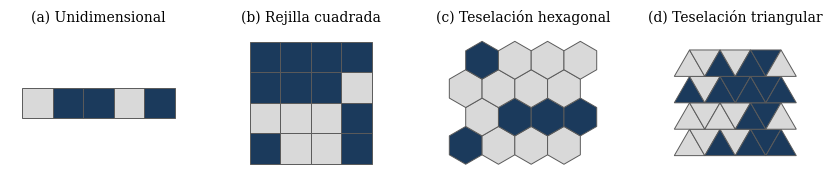
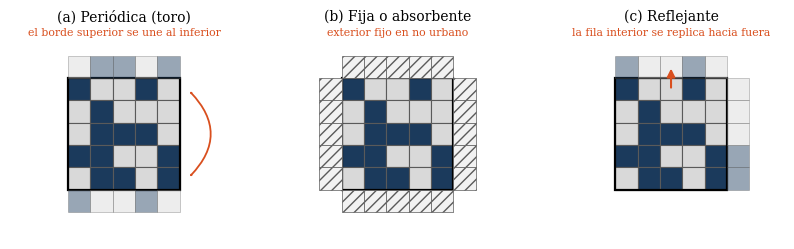
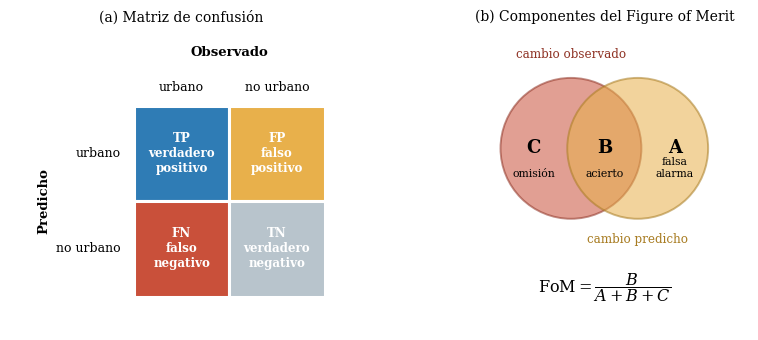

The matplotlib source for these figures, in order:
#!/usr/bin/env python3
"""
Genera los esquemas ilustrativos del Capitulo 2 (Marco teorico).

Se dibujan por codigo, no con IA, de modo que no requieren la leyenda de imagen
generativa y cualquier lector puede reproducirlos.

Figuras generadas:
  1. esquema_espacio_celular.png   - dimensiones y teselaciones del espacio celular
  2. esquema_fronteras.png         - condiciones de frontera periodica, fija y reflejante
  3. esquema_matriz_confusion.png  - matriz de confusion y componentes del FoM
"""

from pathlib import Path

import matplotlib
matplotlib.use('Agg')
import matplotlib.pyplot as plt
import numpy as np
from matplotlib.patches import Circle, FancyArrowPatch, Polygon, Rectangle

FIGS_OUT = Path('report/tesis/tesis_indice_nuevo/caps_larraga/figures')
FIGS_OUT.mkdir(parents=True, exist_ok=True)

plt.rcParams.update({
    'font.family': 'serif',
    'font.size': 9,
    'axes.titlesize': 10,
    'mathtext.fontset': 'dejavuserif',
    'figure.dpi': 200,
    'savefig.bbox': 'tight',
})

URBANO = '#1b3a5c'
NO_URBANO = '#d9d9d9'
OBJETIVO = '#d94f1e'
VECINO = '#2f7cb5'
EXTERIOR = '#f2f2f2'
BORDE = '#5a5a5a'


def _limpiar(ax):
    ax.set_aspect('equal')
    ax.axis('off')


# ---------------------------------------------------------------------------
# 1. Espacio celular: dimensiones y teselaciones
# ---------------------------------------------------------------------------
def espacio_celular():
    fig, axes = plt.subplots(1, 4, figsize=(10.5, 2.9))

    # Marco identico en los cuatro paneles: mismo rango de datos y aspecto igual,
    # de modo que las cajas fisicas coinciden y los titulos quedan a una altura.
    ANCHO_VIS, ALTO_VIS = 5.8, 4.8

    def encuadrar(ax, x0, x1, y0, y1):
        cx, cy = (x0 + x1) / 2, (y0 + y1) / 2
        ax.set_xlim(cx - ANCHO_VIS / 2, cx + ANCHO_VIS / 2)
        ax.set_ylim(cy - ALTO_VIS / 2, cy + ALTO_VIS / 2)

    # (a) unidimensional
    ax = axes[0]
    estados = [0, 1, 1, 0, 1]
    for i, s in enumerate(estados):
        ax.add_patch(Rectangle((i, 0), 1, 1,
                               facecolor=URBANO if s else NO_URBANO,
                               edgecolor=BORDE, linewidth=0.7))
    encuadrar(ax, 0, len(estados), 0, 1)
    ax.set_title('(a) Unidimensional')
    _limpiar(ax)

    # (b) rejilla cuadrada
    ax = axes[1]
    rng = np.random.default_rng(7)
    malla = rng.integers(0, 2, size=(4, 4))
    for i in range(4):
        for j in range(4):
            ax.add_patch(Rectangle((j, 3 - i), 1, 1,
                                   facecolor=URBANO if malla[i, j] else NO_URBANO,
                                   edgecolor=BORDE, linewidth=0.7))
    encuadrar(ax, 0, 4, 0, 4)
    ax.set_title('(b) Rejilla cuadrada')
    _limpiar(ax)

    # (c) teselacion hexagonal
    ax = axes[2]
    r = 0.62
    rng = np.random.default_rng(3)
    for fila in range(4):
        for col in range(4):
            cx = col * np.sqrt(3) * r + (np.sqrt(3) / 2 * r if fila % 2 else 0)
            cy = fila * 1.5 * r
            ang = np.pi / 180 * (np.arange(6) * 60 + 30)
            verts = np.column_stack([cx + r * np.cos(ang), cy + r * np.sin(ang)])
            ax.add_patch(Polygon(verts,
                                 facecolor=URBANO if rng.integers(0, 2) else NO_URBANO,
                                 edgecolor=BORDE, linewidth=0.7))
    encuadrar(ax, -r, 3 * np.sqrt(3) * r + np.sqrt(3) / 2 * r + r, -r, 3 * 1.5 * r + r)
    ax.set_title('(c) Teselación hexagonal')
    _limpiar(ax)

    # (d) teselacion triangular
    # Cada fila alterna triangulos con vertice arriba y vertice abajo, de modo
    # que comparten arista y cubren el plano sin huecos ni solapes.
    ax = axes[3]
    rng = np.random.default_rng(11)
    lado, alto = 1.0, np.sqrt(3) / 2
    n_filas, n_col = 4, 7
    for fila in range(n_filas):
        y0 = fila * alto
        for col in range(n_col):
            xa = col * lado / 2
            if col % 2 == 0:
                verts = [(xa, y0), (xa + lado, y0), (xa + lado / 2, y0 + alto)]
            else:
                verts = [(xa, y0 + alto), (xa + lado, y0 + alto), (xa + lado / 2, y0)]
            ax.add_patch(Polygon(verts,
                                 facecolor=URBANO if rng.integers(0, 2) else NO_URBANO,
                                 edgecolor=BORDE, linewidth=0.7))
    encuadrar(ax, 0, (n_col - 1) * lado / 2 + lado, 0, n_filas * alto)
    ax.set_title('(d) Teselación triangular')
    _limpiar(ax)

    fig.savefig(FIGS_OUT / 'esquema_espacio_celular.png')
    plt.close(fig)
    print('  esquema_espacio_celular.png')


# ---------------------------------------------------------------------------
# 2. Condiciones de frontera
# ---------------------------------------------------------------------------
def fronteras():
    fig, axes = plt.subplots(1, 3, figsize=(10.0, 3.4))
    n = 5
    rng = np.random.default_rng(19)
    malla = rng.integers(0, 2, size=(n, n))

    def dibujar_malla(ax):
        for i in range(n):
            for j in range(n):
                ax.add_patch(Rectangle((j, n - 1 - i), 1, 1,
                                       facecolor=URBANO if malla[i, j] else NO_URBANO,
                                       edgecolor=BORDE, linewidth=0.8))
        ax.add_patch(Rectangle((0, 0), n, n, fill=False,
                               edgecolor='black', linewidth=1.6))

    # Marco identico en los tres paneles, para que los titulos queden a una altura.
    def encuadrar(ax):
        ax.set_xlim(n / 2 - 5.1, n / 2 + 5.1)
        ax.set_ylim(n / 2 - 4.7, n / 2 + 4.7)

    # (a) periodica
    ax = axes[0]
    dibujar_malla(ax)
    for j in range(n):
        ax.add_patch(Rectangle((j, n), 1, 1, facecolor=URBANO if malla[n - 1, j] else NO_URBANO,
                               edgecolor=BORDE, linewidth=0.5, alpha=0.45))
        ax.add_patch(Rectangle((j, -1), 1, 1, facecolor=URBANO if malla[0, j] else NO_URBANO,
                               edgecolor=BORDE, linewidth=0.5, alpha=0.45))
    ax.add_patch(FancyArrowPatch((n + 0.35, 0.5), (n + 0.35, n - 0.5),
                                 connectionstyle='arc3,rad=0.5',
                                 arrowstyle='<->', color=OBJETIVO, linewidth=1.3))
    ax.text(n / 2, n + 1.9, 'el borde superior se une al inferior',
            ha='center', fontsize=7.8, color=OBJETIVO)
    encuadrar(ax)
    ax.set_title('(a) Periódica (toro)')
    _limpiar(ax)

    # (b) fija
    ax = axes[1]
    dibujar_malla(ax)
    for j in range(n):
        for (yy) in (n, -1):
            ax.add_patch(Rectangle((j, yy), 1, 1, facecolor=EXTERIOR,
                                   edgecolor=BORDE, linewidth=0.5, hatch='///'))
    for i in range(n):
        for xx in (n, -1):
            ax.add_patch(Rectangle((xx, i), 1, 1, facecolor=EXTERIOR,
                                   edgecolor=BORDE, linewidth=0.5, hatch='///'))
    ax.text(n / 2, n + 1.9, 'exterior fijo en no urbano',
            ha='center', fontsize=7.8, color=OBJETIVO)
    encuadrar(ax)
    ax.set_title('(b) Fija o absorbente')
    _limpiar(ax)

    # (c) reflejante
    ax = axes[2]
    dibujar_malla(ax)
    for j in range(n):
        ax.add_patch(Rectangle((j, n), 1, 1, facecolor=URBANO if malla[0, j] else NO_URBANO,
                               edgecolor=BORDE, linewidth=0.5, alpha=0.45))
    for i in range(n):
        ax.add_patch(Rectangle((n, i), 1, 1,
                               facecolor=URBANO if malla[n - 1 - i, n - 1] else NO_URBANO,
                               edgecolor=BORDE, linewidth=0.5, alpha=0.45))
    ax.add_patch(FancyArrowPatch((n / 2, n - 0.55), (n / 2, n + 0.55),
                                 arrowstyle='-|>', mutation_scale=12,
                                 color=OBJETIVO, linewidth=1.5))
    ax.text(n / 2, n + 1.9, 'la fila interior se replica hacia fuera',
            ha='center', fontsize=7.8, color=OBJETIVO)
    encuadrar(ax)
    ax.set_title('(c) Reflejante')
    _limpiar(ax)

    fig.savefig(FIGS_OUT / 'esquema_fronteras.png')
    plt.close(fig)
    print('  esquema_fronteras.png')


# ---------------------------------------------------------------------------
# 3. Matriz de confusion y componentes del FoM
# ---------------------------------------------------------------------------
def matriz_confusion():
    fig, axes = plt.subplots(1, 2, figsize=(10.0, 3.9))

    # (a) matriz de confusion 2x2
    ax = axes[0]
    # Notacion identica a la de las ecuaciones del capitulo.
    celdas = [
        (0, 1, 'TP\nverdadero\npositivo', '#2f7cb5'),
        (1, 1, 'FP\nfalso\npositivo', '#e8b04b'),
        (0, 0, 'FN\nfalso\nnegativo', '#c9503a'),
        (1, 0, 'TN\nverdadero\nnegativo', '#b8c4cc'),
    ]
    for cx, cy, txt, color in celdas:
        ax.add_patch(Rectangle((cx, cy), 1, 1, facecolor=color,
                               edgecolor='white', linewidth=2.2))
        ax.text(cx + 0.5, cy + 0.5, txt, ha='center', va='center',
                fontsize=8.6, color='white', weight='bold')
    ax.text(0.5, 2.16, 'urbano', ha='center', fontsize=9)
    ax.text(1.5, 2.16, 'no urbano', ha='center', fontsize=9)
    ax.text(1.0, 2.52, 'Observado', ha='center', fontsize=9.5, weight='bold')
    ax.text(-0.14, 1.5, 'urbano', ha='right', va='center', fontsize=9)
    ax.text(-0.14, 0.5, 'no urbano', ha='right', va='center', fontsize=9)
    ax.text(-0.95, 1.0, 'Predicho', ha='center', va='center',
            fontsize=9.5, weight='bold', rotation=90)
    ax.set_xlim(-1.3, 2.3)
    ax.set_ylim(-0.35, 2.8)
    ax.set_title('(a) Matriz de confusión')
    _limpiar(ax)

    # (b) componentes del FoM
    ax = axes[1]
    r_obs, r_pred = 0.95, 0.95
    c_obs, c_pred = (1.35, 1.0), (2.25, 1.0)
    ax.add_patch(Circle(c_obs, r_obs, facecolor='#c9503a', alpha=0.55,
                        edgecolor='#8f3325', linewidth=1.4))
    ax.add_patch(Circle(c_pred, r_pred, facecolor='#e8b04b', alpha=0.55,
                        edgecolor='#a87c22', linewidth=1.4))
    ax.text(0.85, 1.0, 'C', ha='center', va='center', fontsize=13, weight='bold')
    ax.text(1.80, 1.0, 'B', ha='center', va='center', fontsize=13, weight='bold')
    ax.text(2.75, 1.0, 'A', ha='center', va='center', fontsize=13, weight='bold')
    ax.text(0.85, 0.62, 'omisión', ha='center', fontsize=7.8)
    ax.text(1.80, 0.62, 'acierto', ha='center', fontsize=7.8)
    ax.text(2.75, 0.62, 'falsa\nalarma', ha='center', fontsize=7.8)
    ax.text(1.35, 2.22, 'cambio observado', ha='center', fontsize=8.6, color='#8f3325')
    ax.text(2.25, -0.28, 'cambio predicho', ha='center', fontsize=8.6, color='#a87c22')
    ax.text(1.80, -0.95, r'$\mathrm{FoM} = \dfrac{B}{A + B + C}$',
            ha='center', fontsize=11.5)
    ax.set_xlim(-0.15, 3.75)
    ax.set_ylim(-1.45, 2.6)
    ax.set_title('(b) Componentes del Figure of Merit')
    _limpiar(ax)

    fig.savefig(FIGS_OUT / 'esquema_matriz_confusion.png')
    plt.close(fig)
    print('  esquema_matriz_confusion.png')


if __name__ == '__main__':
    print('Generando esquemas del Capitulo 2 en', FIGS_OUT)
    espacio_celular()
    fronteras()
    matriz_confusion()
    print('Listo.')
